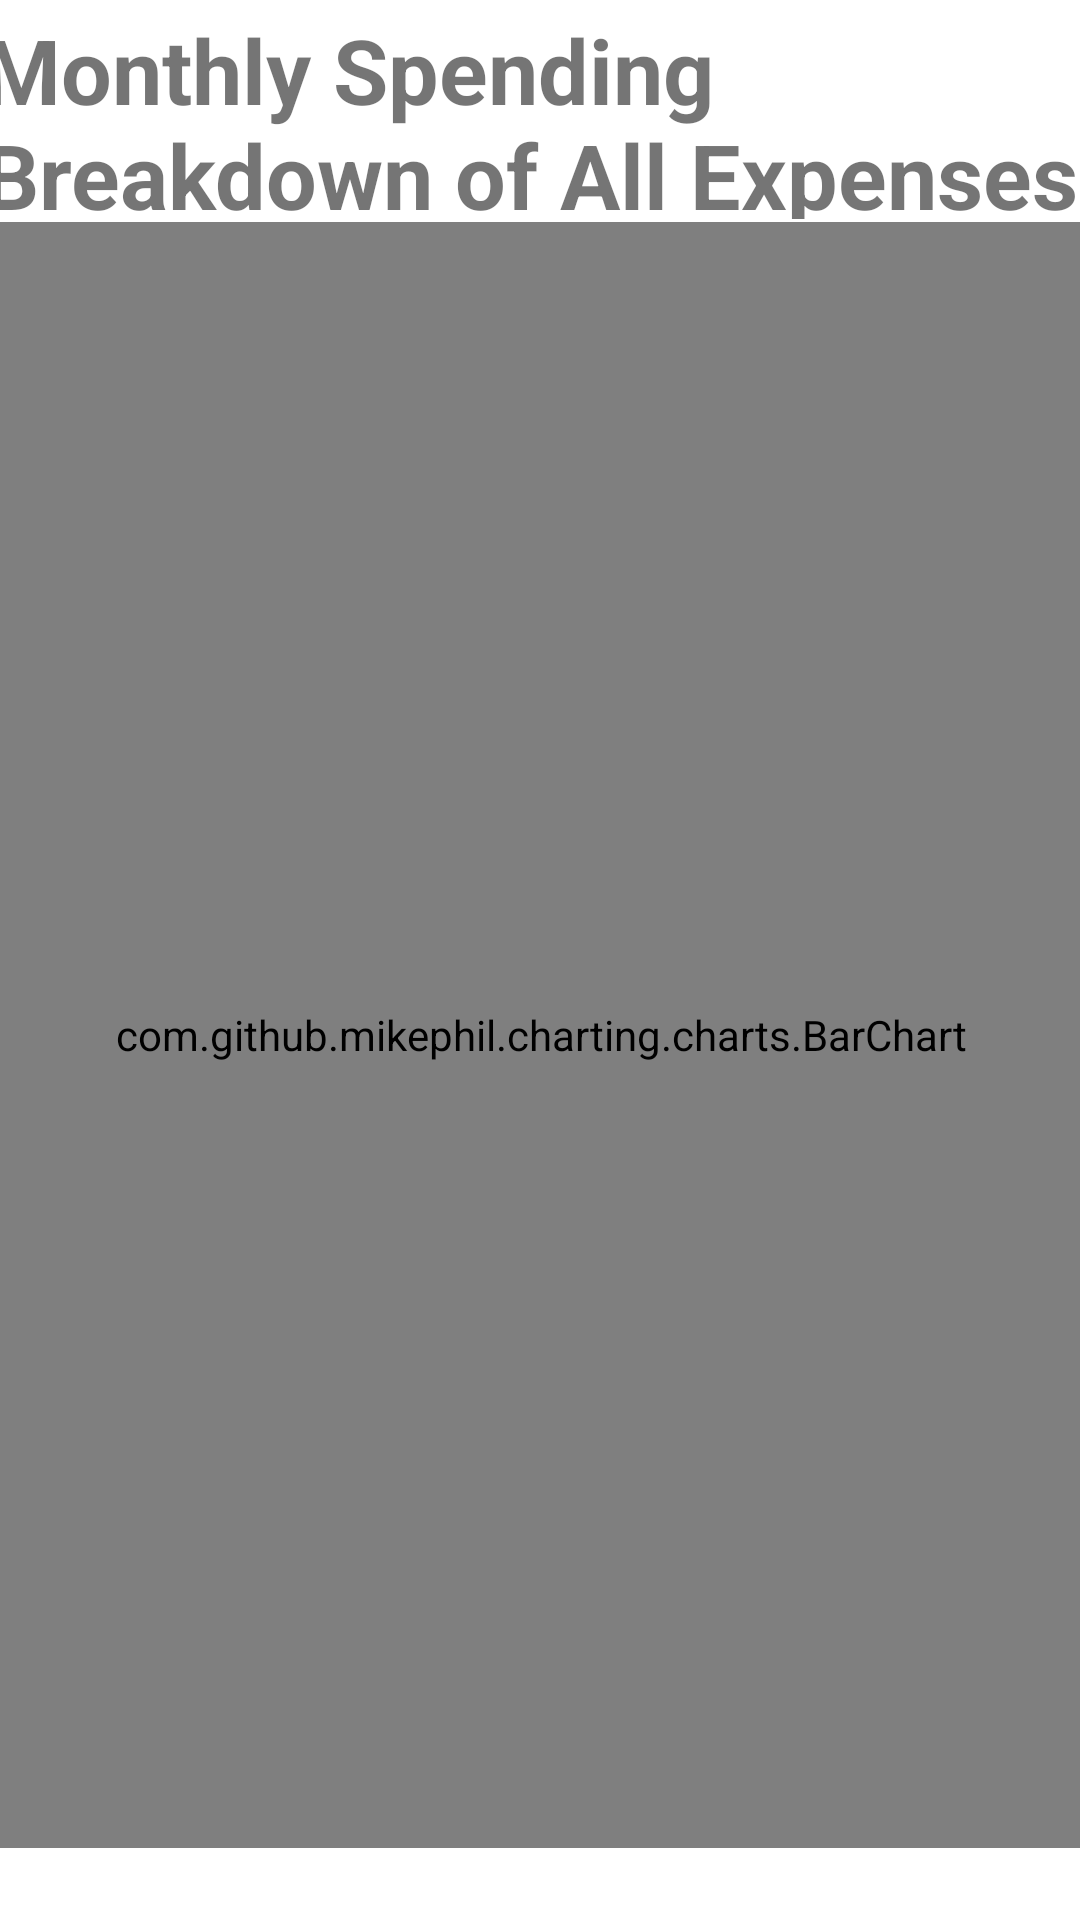

Here is an Android app screen rendered from its layout file. Give the layout XML and the strings, colors and styles it references.
<!-- AndroidManifest.xml: application theme Theme.BCS_421_final_project -->
<!-- res/layout/bar_chart_activity_prime.xml -->
<?xml version="1.0" encoding="utf-8"?>
<androidx.constraintlayout.widget.ConstraintLayout xmlns:android="http://schemas.android.com/apk/res/android"
    xmlns:app="http://schemas.android.com/apk/res-auto"
    xmlns:tools="http://schemas.android.com/tools"
    android:layout_width="match_parent"
    android:layout_height="match_parent"
    android:id="@+id/barChartLayout">



        <com.github.mikephil.charting.charts.BarChart
            android:id="@+id/barchart"
            android:layout_width="372dp"
            android:layout_height="542dp"
            android:layout_marginBottom="24dp"
            app:layout_constraintBottom_toBottomOf="parent"
            app:layout_constraintEnd_toEndOf="parent"
            app:layout_constraintStart_toStartOf="parent"
            tools:layout_conversion_absoluteHeight="533dp"
            tools:layout_conversion_absoluteWidth="354dp" />

        <TextView
            android:id="@+id/textView4"
            android:layout_width="375dp"
            android:layout_height="70dp"
            android:text="@string/ExpenseBarChartText"
            android:textSize="30dp"
            android:textStyle="bold"
            app:layout_constraintBottom_toTopOf="@+id/barchart"
            app:layout_constraintEnd_toEndOf="parent"
            app:layout_constraintHorizontal_bias="0.444"
            app:layout_constraintStart_toStartOf="parent"
            app:layout_constraintTop_toTopOf="parent"
            app:layout_constraintVertical_bias="0.768" />


</androidx.constraintlayout.widget.ConstraintLayout>
<!-- resources referenced by this layout -->
<resources>
  <string name="ExpenseBarChartText">Monthly Spending Breakdown of All Expenses </string>
  <style name="Theme.BCS_421_final_project" parent="Theme.MaterialComponents.DayNight.DarkActionBar">
          
          <item name="colorPrimary">@color/purple_500</item>
          <item name="colorPrimaryVariant">@color/purple_700</item>
          <item name="colorOnPrimary">@color/default_background_color</item>
          
          <item name="colorSecondary">@color/teal_200</item>
          <item name="colorSecondaryVariant">@color/teal_700</item>
          <item name="colorOnSecondary">@color/black</item>
          
          <item name="android:statusBarColor">?attr/colorPrimaryVariant</item>
          
      </style>
  <color name="purple_500">#FF6200EE</color>
  <color name="purple_700">#FF3700B3</color>
  <color name="default_background_color">#FFFFFF</color>
  <color name="teal_200">#FF03DAC5</color>
  <color name="teal_700">#FF018786</color>
  <color name="black">#FF000000</color>
</resources>
